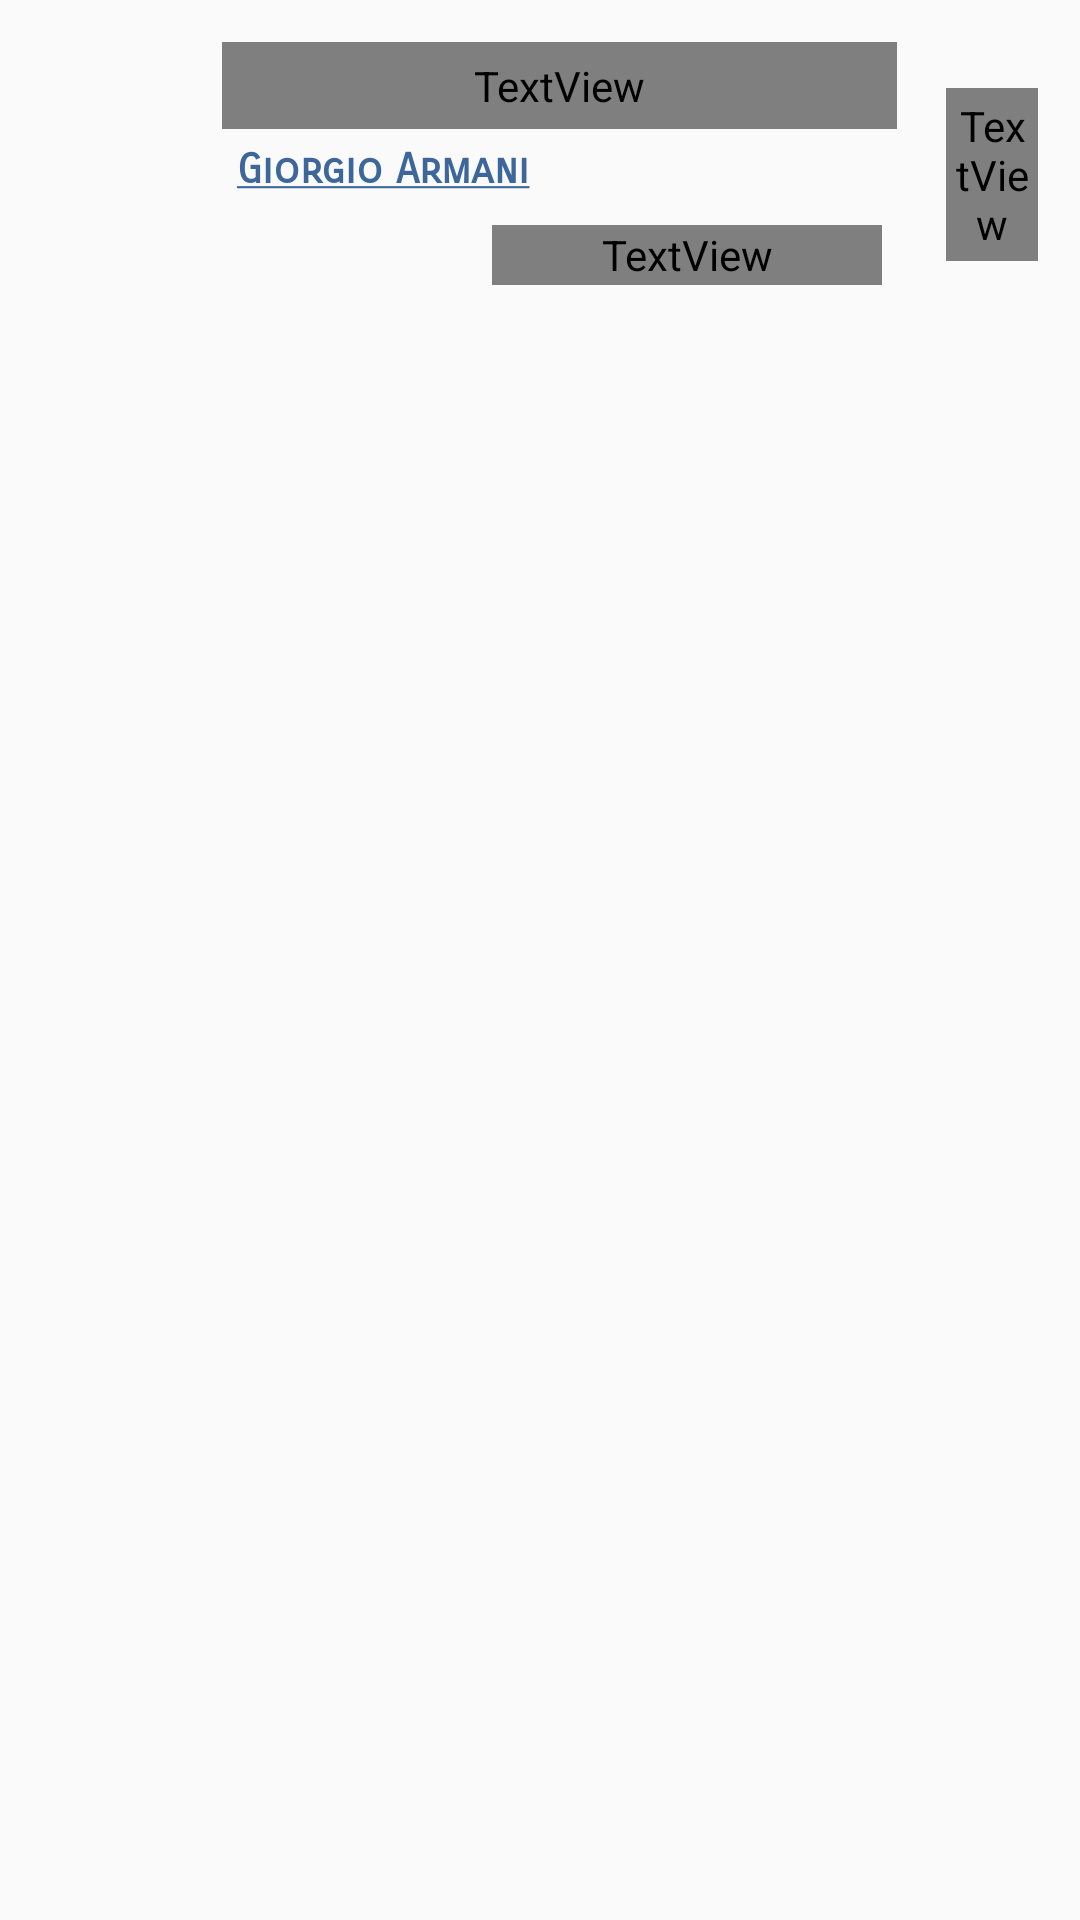

The Android layout XML behind this screen, and the referenced resources:
<!-- AndroidManifest.xml: application theme AppTheme.NoActionBar -->
<!-- res/layout/bookitem.xml -->
<?xml version="1.0" encoding="utf-8"?>
<RelativeLayout xmlns:android="http://schemas.android.com/apk/res/android"
    android:layout_width="match_parent"
    android:layout_height="150dp"
    android:padding="4dp"
    xmlns:app="http://schemas.android.com/apk/res-auto">

    <LinearLayout
        android:layout_width="wrap_content"
        android:layout_height="wrap_content"
        android:padding="10dp"

        android:orientation="horizontal">


        <ImageView
            android:id="@+id/bookgenreimg"
            android:layout_width="45dp"
            android:layout_height="45dp"
            android:layout_gravity="right"
            android:padding="8dp"
            app:srcCompat="@drawable/ic_library_books_black_24dp" />

        <LinearLayout
            android:layout_width="wrap_content"
            android:layout_height="wrap_content"
            android:orientation="vertical">


            <TextView
                android:id="@+id/booktitle"
                android:layout_width="225dp"
                android:layout_height="wrap_content"
                android:layout_marginLeft="15dp"
                android:ellipsize="end"
                android:fontFamily="sans-serif-smallcaps"
                android:padding="5dp"
                android:textColor="?attr/textColor"
                android:text="Le cronache del Sud"
                android:textSize="18dp"
                android:textStyle="bold" />

            <TextView
                android:id="@+id/bookauthor"
                android:layout_width="179dp"
                android:layout_height="wrap_content"
                android:layout_marginLeft="15dp"
                android:fontFamily="sans-serif-smallcaps"
                android:padding="5dp"
                android:textColor="#3D679B"
                android:text="@string/nome_autore"
                android:textSize="14dp"
                android:textStyle="bold" />

            <LinearLayout
                android:layout_width="match_parent"
                android:layout_height="match_parent"
                android:orientation="horizontal">
                <ImageView
                    android:id="@+id/eye_views"
                    android:layout_width="30dp"
                    android:layout_height="30dp"
                    android:layout_marginLeft="70dp"
                    android:textColor="?attr/textColor"
                    app:srcCompat="@drawable/ic_remove_red_eye_black_24dp" />

                <TextView
                    android:id="@+id/viewsTextView"
                    android:textColor="?attr/textColor"
                    android:text="Ciao come va"
                    android:layout_margin="5dp"
                    android:layout_width="match_parent"
                    android:layout_height="match_parent"/>
            </LinearLayout>

        </LinearLayout>

        <ImageView
            android:id="@+id/starimg"
            android:layout_width="50dp"
            android:layout_height="48dp"
            android:layout_gravity="center"
            android:layout_marginLeft="12dp"
            android:layout_marginBottom="28dp"
            android:padding="6dp"
            app:srcCompat="@drawable/ic_star_black_36dp" />

        <TextView
            android:id="@+id/averageValutation"
            android:layout_width="wrap_content"
            android:layout_height="wrap_content"
            android:layout_gravity="bottom|center_horizontal"
            android:layout_marginLeft="-46dp"
            android:layout_marginBottom="13dp"
            android:padding="3dp"
            android:text="4.5"
            android:textAlignment="center"
            android:textColor="?attr/textColor"
            android:textSize="16dp" />


    </LinearLayout>

</RelativeLayout>
<!-- resources referenced by this layout -->
<resources>
  <!-- drawable ic_library_books_black_24dp (drawable) -->
  <vector android:height="24dp" android:tint="#092041"
      android:viewportHeight="24.0" android:viewportWidth="24.0"
      android:width="24dp" xmlns:android="http://schemas.android.com/apk/res/android">
      <path android:fillColor="#FF000000" android:pathData="M4,6L2,6v14c0,1.1 0.9,2 2,2h14v-2L4,20L4,6zM20,2L8,2c-1.1,0 -2,0.9 -2,2v12c0,1.1 0.9,2 2,2h12c1.1,0 2,-0.9 2,-2L22,4c0,-1.1 -0.9,-2 -2,-2zM19,11L9,11L9,9h10v2zM15,15L9,15v-2h6v2zM19,7L9,7L9,5h10v2z"/>
  </vector>
  <!-- drawable ic_star_black_36dp (drawable-v24) -->
  <vector android:height="36dp" android:tint="#FCF926"
      android:viewportHeight="24.0" android:viewportWidth="24.0"
      android:width="36dp" xmlns:android="http://schemas.android.com/apk/res/android">
      <path android:fillColor="#FF000000" android:pathData="M12,17.27L18.18,21l-1.64,-7.03L22,9.24l-7.19,-0.61L12,2 9.19,8.63 2,9.24l5.46,4.73L5.82,21z"/>
  </vector>
  <string name="nome_autore"><u>Giorgio Armani</u></string>
  <style name="AppTheme.NoActionBar" parent="Theme.AppCompat.DayNight.NoActionBar">
          <item name="android:windowNoTitle">true</item>
          <item name="windowActionBar">false</item>
  
      </style>
</resources>
